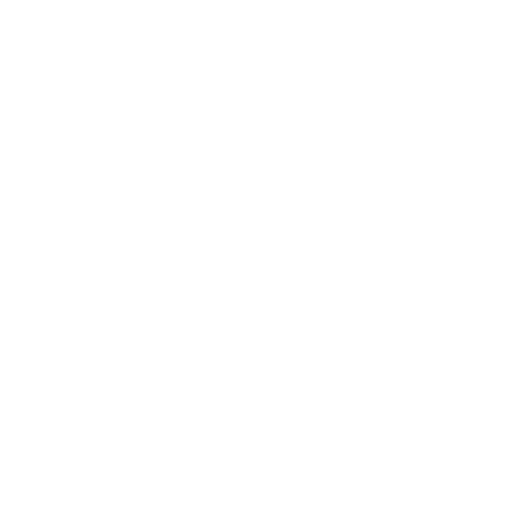
t = 0.00 s
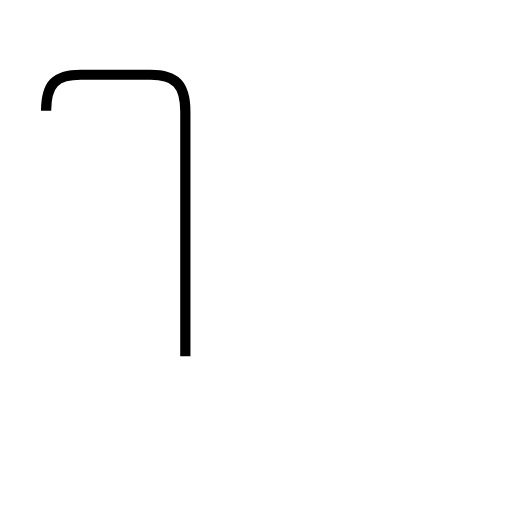
t = 1.27 s
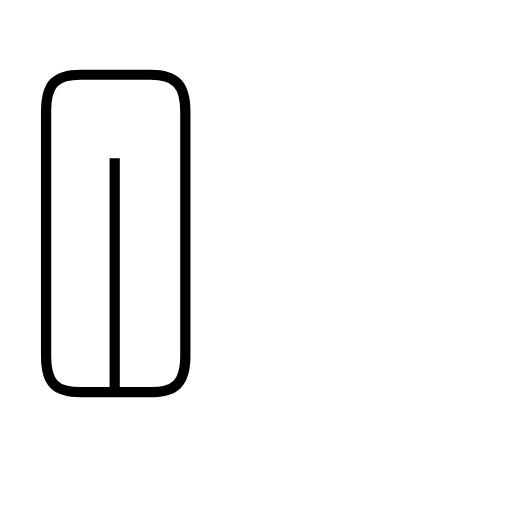
t = 3.20 s
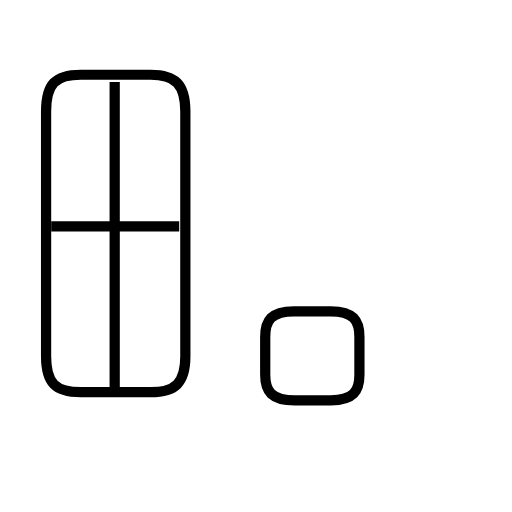
t = 4.76 s
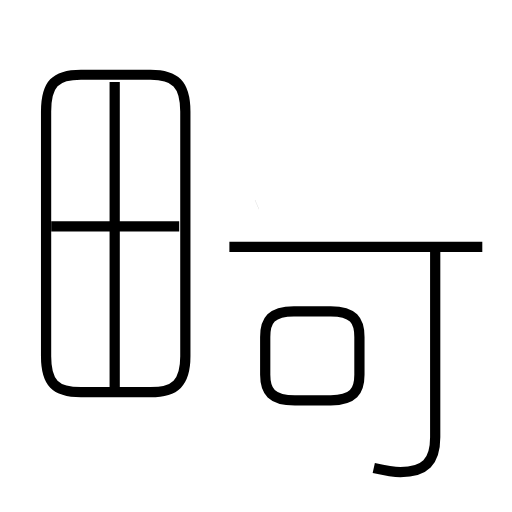
t = 6.30 s
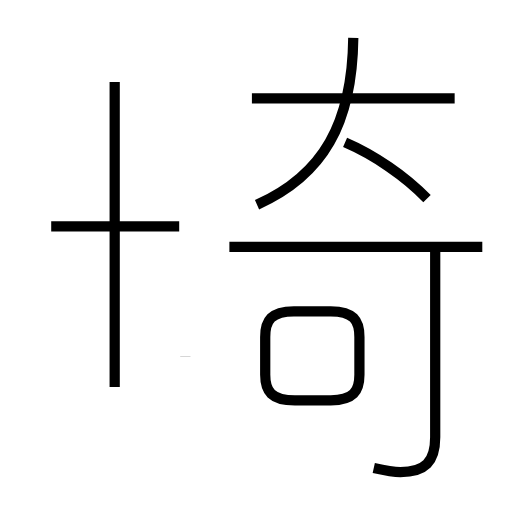
t = 7.79 s

The animated SVG that drew these frames (rendered in a browser with its animation timeline set to each time). Animation: 9 SMIL elements (animate=9); one cycle of 7.79 s.

<?xml version='1.0' encoding='utf-8'?>
<svg viewBox="0.0 -6.0 50.0 50.0" version="1.1" xmlns="http://www.w3.org/2000/svg"><rect x="-1000" y="-1000" width="2000" height="2000" stroke="white" fill="white" /><g style="fill:none;stroke:#000000;stroke-width:1"><path d="M 18.1 -9.2 L 18.1 -33.1 C 18.1 -35.8 17.1 -36.7 14.7 -36.7 L 7.9 -36.7 C 5.4 -36.7 4.5 -35.8 4.5 -33.1 L 4.5 -9.2 C 4.5 -6.6 5.4 -5.7 7.9 -5.7 L 14.7 -5.7 C 17.1 -5.7 18.1 -6.6 18.1 -9.2 Z " transform="translate(0.0 38.0)" stroke-dasharray="84.42129697000313" stroke-dashoffset="84.42129697000313"><animate attributeName="stroke-dashoffset" from="84.42129697000313" to="0" dur="2.532638909100094s" begin="0s; anim_end.end" fill="freeze" id="anim0" /></path><path d="M 11.2 -6.2 L 11.2 -36.0 " transform="translate(0.0 38.0)" stroke-dasharray="29.8" stroke-dashoffset="29.8"><animate attributeName="stroke-dashoffset" from="29.8" to="0" dur="0.894s" begin="anim0.end" fill="freeze" id="anim1" /></path><path d="M 17.5 -21.9 L 5.0 -21.9 " transform="translate(0.0 38.0)" stroke-dasharray="12.5" stroke-dashoffset="12.5"><animate attributeName="stroke-dashoffset" from="12.5" to="0" dur="0.375s" begin="anim1.end" fill="freeze" id="anim2" /></path><path d="M 35.1 -7.4 L 35.1 -11.1 C 35.1 -12.7 34.5 -13.6 32.3 -13.6 L 28.7 -13.6 C 26.5 -13.6 25.9 -12.7 25.9 -11.1 L 25.9 -7.4 C 25.9 -5.8 26.5 -4.9 28.8 -4.9 L 32.3 -4.9 C 34.5 -4.9 35.1 -5.8 35.1 -7.4 Z " transform="translate(0.0 38.0)" stroke-dasharray="32.05563501244359" stroke-dashoffset="32.05563501244359"><animate attributeName="stroke-dashoffset" from="32.05563501244359" to="0" dur="0.9616690503733076s" begin="anim2.end" fill="freeze" id="anim3" /></path><path d="M 36.5 1.7 C 37.4 1.9 38.3 2.1 39.1 2.1 C 41.5 2.1 42.5 1.1 42.5 -1.3 L 42.5 -19.7 " transform="translate(0.0 38.0)" stroke-dasharray="26.619469814321626" stroke-dashoffset="26.619469814321626"><animate attributeName="stroke-dashoffset" from="26.619469814321626" to="0" dur="0.7985840944296487s" begin="anim3.end" fill="freeze" id="anim4" /></path><path d="M 47.1 -19.9 L 22.4 -19.9 " transform="translate(0.0 38.0)" stroke-dasharray="24.700000000000003" stroke-dashoffset="24.700000000000003"><animate attributeName="stroke-dashoffset" from="24.700000000000003" to="0" dur="0.7410000000000001s" begin="anim4.end" fill="freeze" id="anim5" /></path><path d="M 25.1 -24.0 C 31.6 -26.9 34.4 -32.0 34.5 -40.3 " transform="translate(0.0 38.0)" stroke-dasharray="20.08710142896312" stroke-dashoffset="20.08710142896312"><animate attributeName="stroke-dashoffset" from="20.08710142896312" to="0" dur="0.6026130428688936s" begin="anim5.end" fill="freeze" id="anim6" /></path><path d="M 41.7 -24.6 C 39.6 -26.8 36.5 -28.9 33.7 -30.1 " transform="translate(0.0 38.0)" stroke-dasharray="9.76738799455115" stroke-dashoffset="9.76738799455115"><animate attributeName="stroke-dashoffset" from="9.76738799455115" to="0" dur="0.2930216398365345s" begin="anim6.end" fill="freeze" id="anim7" /></path><path d="M 44.4 -34.4 L 24.6 -34.4" transform="translate(0.0 38.0)" stroke-dasharray="19.799999999999997" stroke-dashoffset="19.799999999999997"><animate attributeName="stroke-dashoffset" from="19.799999999999997" to="0" dur="0.5939999999999999s" begin="anim7.end" fill="freeze" id="anim_end" /></path></g></svg>
